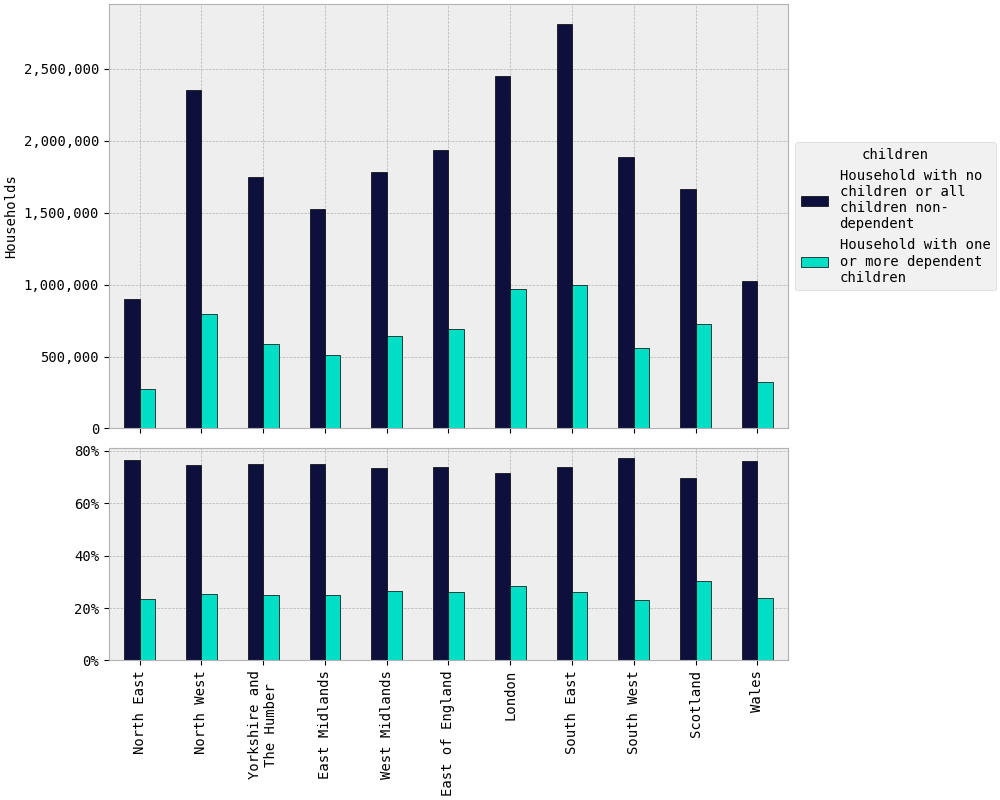

The data file committed next to this chart (first rows):
rgn2021+scotlandrgn_id, Household with no children or all childr…, Household with one or more dependent chi…
North East, 898905, 276772
North West, 2354496, 798830
Yorkshire and The Humber, 1745702, 584909
East Midlands, 1525047, 512214
West Midlands, 1783974, 645540
East of England, 1938940, 689837
London, 2451977, 971848
South East, 2809214, 998736
South West, 1887982, 560873
Scotland, 1661788, 725083
Wales, 1025696, 321466
TOTAL, 20083722, 7086107
